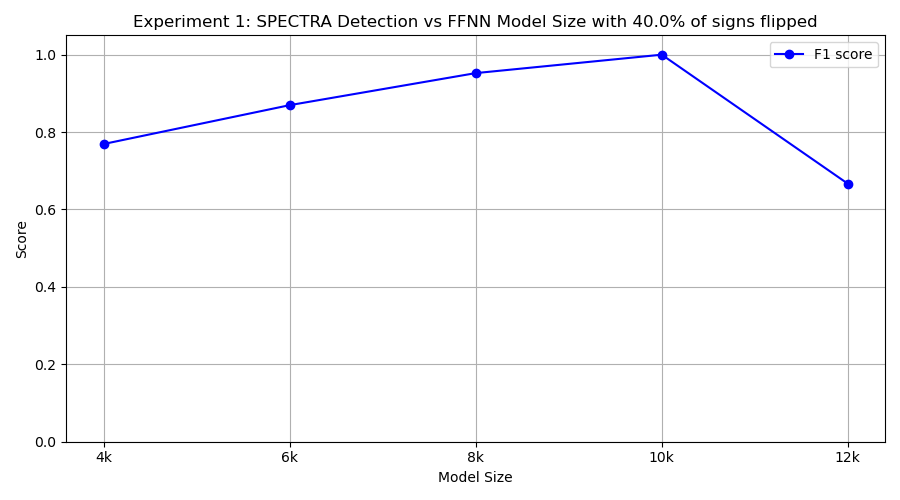

Data behind this chart, as committed beside it:
model_class, tp, fp, tn, fn, precision, recall, f1
FourKMLP, 10, 6, 4, 0, 0.625, 1.0, 0.7692
SixKMLP, 10, 3, 7, 0, 0.7692, 1.0, 0.8696
EightKMLP, 10, 1, 9, 0, 0.9091, 1.0, 0.9524
TenKMLP, 10, 0, 10, 0, 1.0, 1.0, 1.0
TwelveKMLP, 10, 10, 0, 0, 0.5, 1.0, 0.6667
